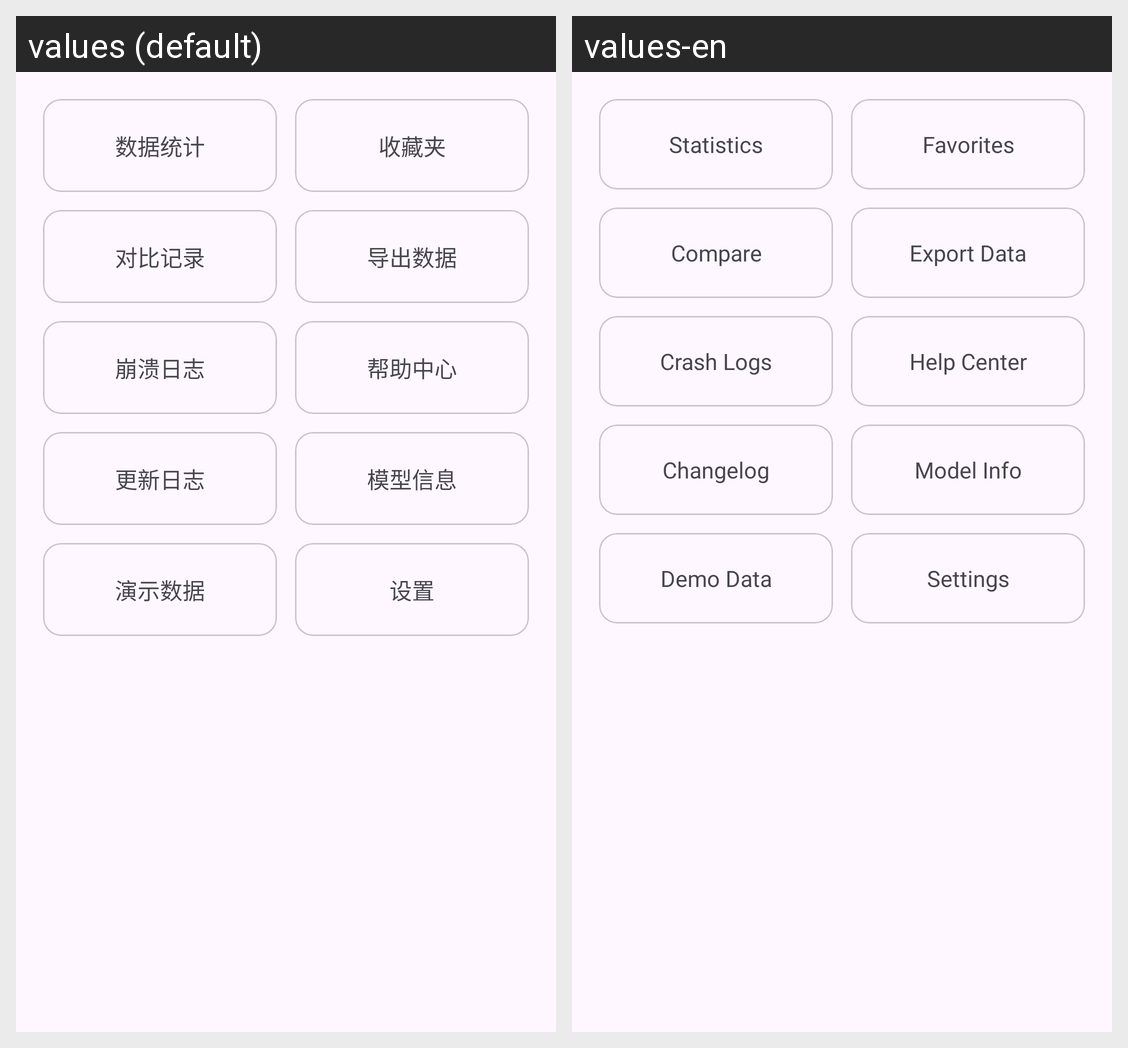

Here is an Android app screen in its default locale and in the app's own translations. Write out the translated-string differences for the strings that appear on this screen.
Android screen res/layout/fragment_more.xml rendered under 2 locales, left to right: values (default), values-en. Device: Nexus 5 (rendered at 1080×1920; each locale shown at half size, 540×960, under a caption strip naming it); theme Theme.DeepFashionClassifier.
Strings drawn on this screen, with the default value and each locale's value (text and hints the layout hard-codes, and strings that could not be matched under every locale, appear in the picture but are not listed):

statistics
  values: 数据统计
  values-en: Statistics

favorites
  values: 收藏夹
  values-en: Favorites

compare
  values: 对比记录
  values-en: Compare

export_data
  values: 导出数据
  values-en: Export Data

crash_logs
  values: 崩溃日志
  values-en: Crash Logs

help_center
  values: 帮助中心
  values-en: Help Center

changelog
  values: 更新日志
  values-en: Changelog

model_info
  values: 模型信息
  values-en: Model Info

demo_data
  values: 演示数据
  values-en: Demo Data

settings
  values: 设置
  values-en: Settings
